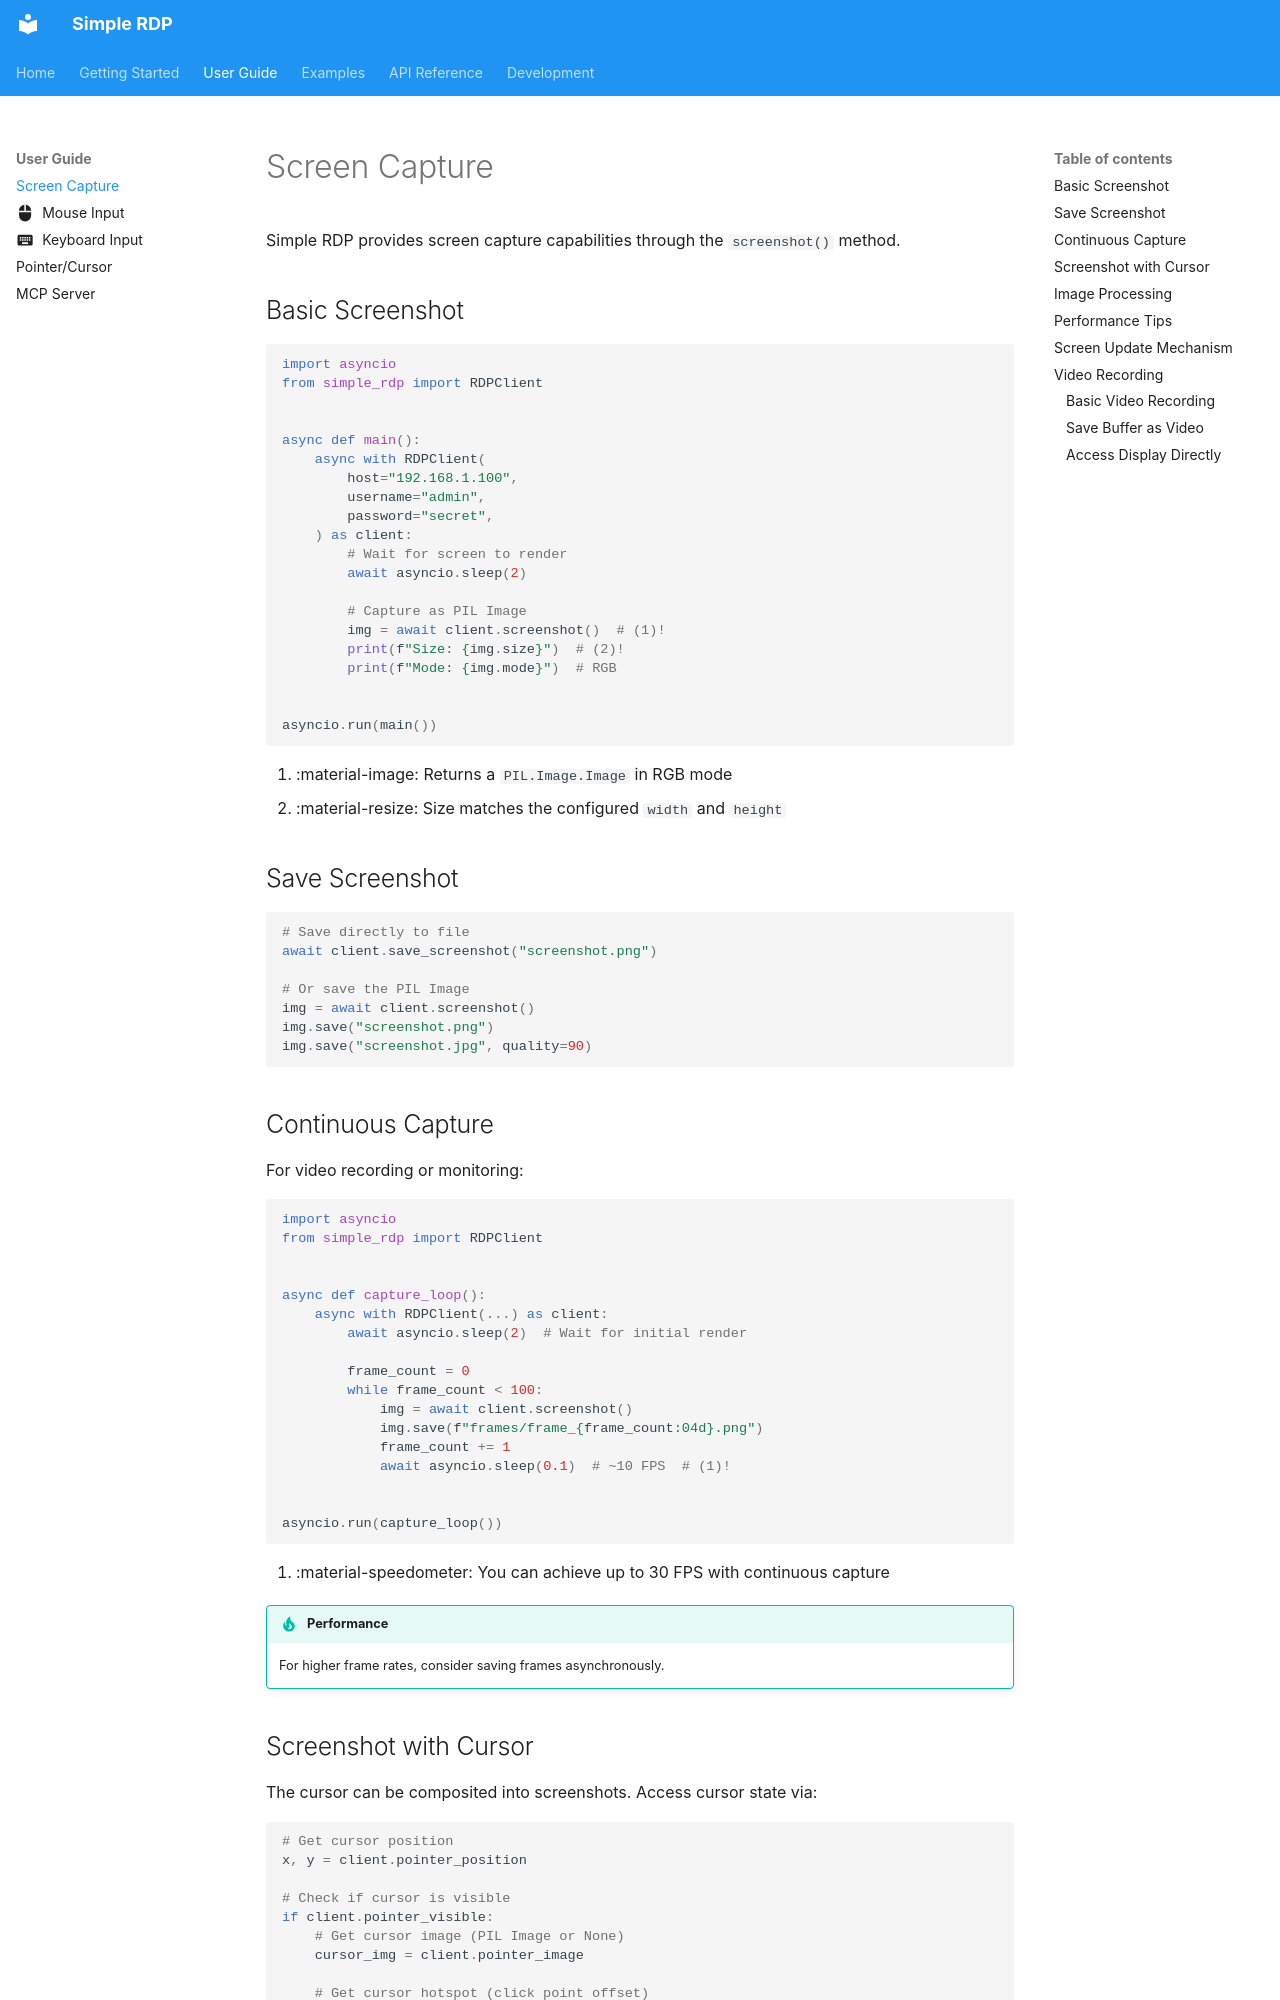

repository: abi-jey/simple-rdp · page: guide/screen-capture/index.html · generator: mkdocs

# Screen Capture

Simple RDP provides screen capture capabilities through the `screenshot()` method.

## Basic Screenshot

```python
import asyncio
from simple_rdp import RDPClient


async def main():
    async with RDPClient(
        host="192.168.1.100",
        username="admin",
        password="secret",
    ) as client:
        # Wait for screen to render
        await asyncio.sleep(2)
        
        # Capture as PIL Image
        img = await client.screenshot()  # (1)!
        print(f"Size: {img.size}")  # (2)!
        print(f"Mode: {img.mode}")  # RGB


asyncio.run(main())
```

1.  :material-image: Returns a `PIL.Image.Image` in RGB mode
2.  :material-resize: Size matches the configured `width` and `height`

## Save Screenshot

```python
# Save directly to file
await client.save_screenshot("screenshot.png")

# Or save the PIL Image
img = await client.screenshot()
img.save("screenshot.png")
img.save("screenshot.jpg", quality=90)
```

## Continuous Capture

For video recording or monitoring:

```python
import asyncio
from simple_rdp import RDPClient


async def capture_loop():
    async with RDPClient(...) as client:
        await asyncio.sleep(2)  # Wait for initial render
        
        frame_count = 0
        while frame_count < 100:
            img = await client.screenshot()
            img.save(f"frames/frame_{frame_count:04d}.png")
            frame_count += 1
            await asyncio.sleep(0.1)  # ~10 FPS  # (1)!


asyncio.run(capture_loop())
```

1.  :material-speedometer: You can achieve up to 30 FPS with continuous capture

!!! tip "Performance"
    For higher frame rates, consider saving frames asynchronously.

## Screenshot with Cursor

The cursor can be composited into screenshots. Access cursor state via:

```python
# Get cursor position
x, y = client.pointer_position

# Check if cursor is visible
if client.pointer_visible:
    # Get cursor image (PIL Image or None)
    cursor_img = client.pointer_image
    
    # Get cursor hotspot (click point offset)
    hotspot_x, hotspot_y = client.pointer_hotspot
```

See [Pointer/Cursor](pointer.md) for more details.
